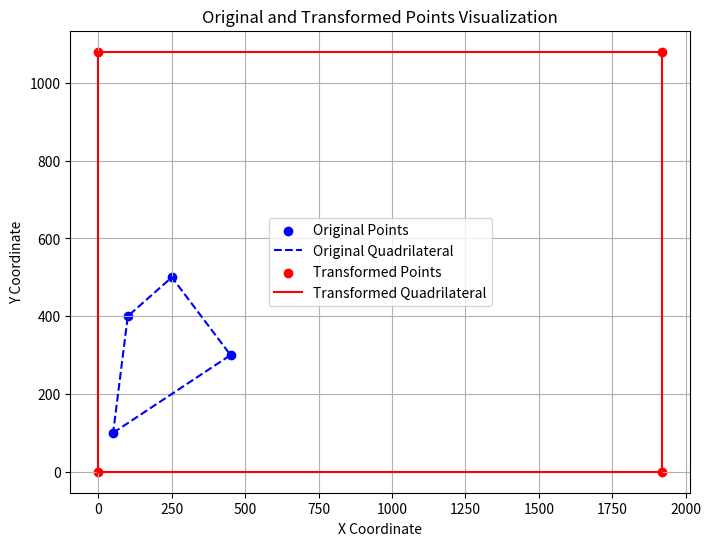

This chart was generated by the following Python code:
import matplotlib.pyplot as plt
import numpy as np

# Define the source and destination points
src_points = np.array([[50, 100], [450, 300], [250, 500], [100, 400]])
dst_points = np.array([[0, 0], [1920, 0], [1920, 1080], [0, 1080]])

# Number of points
n_points = src_points.shape[0]

# Create the matrix A and vector b for the linear equations Ax = b
A = np.zeros((2 * n_points, 8))
b = np.zeros(2 * n_points)

for i in range(n_points):
    x, y = src_points[i, 0], src_points[i, 1]
    x_prime, y_prime = dst_points[i, 0], dst_points[i, 1]
    
    # Equations for the x coordinates
    A[2*i] = [x, y, 1, 0, 0, 0, -x*x_prime, -y*x_prime]
    b[2*i] = x_prime
    
    # Equations for the y coordinates
    A[2*i+1] = [0, 0, 0, x, y, 1, -x*y_prime, -y*y_prime]
    b[2*i+1] = y_prime

# Solve the system of linear equations for the transformation matrix
m = np.linalg.lstsq(A, b, rcond=None)[0]
m = np.append(m, 1)  # Append 1 for m33 to form the 3x3 matrix

# Reshape into 3x3 matrix
M = m.reshape((3, 3))


# Apply the transformation matrix M to the src_points
transformed_points = np.dot(M, np.vstack((src_points.T, np.ones(n_points))))

# Normalize the points
transformed_points /= transformed_points[2,:]

# Plotting the original and transformed points
fig, ax = plt.subplots(figsize=(8, 6))

# Plot original points
ax.scatter(src_points[:, 0], src_points[:, 1], color='blue', label='Original Points')
ax.plot(src_points[[0, 1, 2, 3, 0], 0], src_points[[0, 1, 2, 3, 0], 1], 'b--', label='Original Quadrilateral')

# Plot transformed points
ax.scatter(transformed_points[0, :], transformed_points[1, :], color='red', label='Transformed Points')
ax.plot(transformed_points[0, [0, 1, 2, 3, 0]], transformed_points[1, [0, 1, 2, 3, 0]], 'r-', label='Transformed Quadrilateral')

ax.set_xlabel('X Coordinate')
ax.set_ylabel('Y Coordinate')
ax.legend()
ax.set_title('Original and Transformed Points Visualization')
plt.grid(True)
plt.show()
